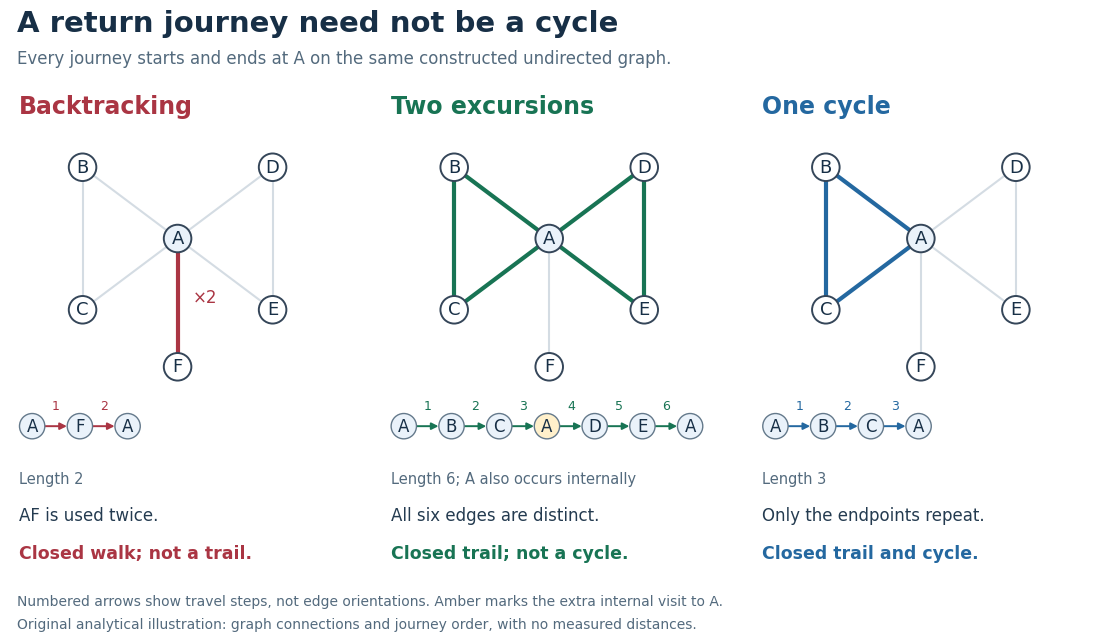

Python code for this plot: (Note: this script raises an exception after producing the figure.)
"""Draw original closed journeys on two triangles with an attached leaf.

Run from _media with Matplotlib's Agg backend. Tested with Python 3.14.4,
NumPy 2.3.5, and Matplotlib 3.10.7. All connections are constructed examples.
"""

from collections import Counter
from pathlib import Path

import matplotlib.pyplot as plt
from matplotlib.patches import Circle, FancyArrowPatch


POSITIONS = {
    "A": (0, 0), "B": (-1, 0.75), "C": (-1, -0.75),
    "D": (1, 0.75), "E": (1, -0.75), "F": (0, -1.35),
}
EDGES = ("AB", "BC", "CA", "AD", "DE", "EA", "AF")
RETURNS = (
    ("Backtracking", "AFA", "#aa3543", "AF is used twice.", "Closed walk; not a trail.", "Length 2"),
    ("Two excursions", "ABCADEA", "#187454", "All six edges are distinct.", "Closed trail; not a cycle.", "Length 6; A also occurs internally"),
    ("One cycle", "ABCA", "#2468a0", "Only the endpoints repeat.", "Closed trail and cycle.", "Length 3"),
)


def edge_key(u, v):
    return tuple(sorted((u, v)))


def draw_graph(ax, route, color):
    used = Counter(edge_key(u, v) for u, v in zip(route, route[1:]))
    assert route[0] == route[-1]
    assert set(used) <= {edge_key(*e) for e in EDGES}
    for u, v in EDGES:
        count = used[edge_key(u, v)]
        (x1, y1), (x2, y2) = POSITIONS[u], POSITIONS[v]
        ax.plot((x1, x2), (y1, y2), color=color if count else "#d4dce3", lw=3 if count else 1.5)
        if count > 1:
            ax.text((x1 + x2) / 2 + 0.16, (y1 + y2) / 2, "×2", color=color, fontsize=12,
                    bbox={"facecolor": "white", "edgecolor": "none", "pad": 1})
    for name, (x, y) in POSITIONS.items():
        ax.add_patch(Circle((x, y), 0.145, facecolor="#eaf2fa" if name == "A" else "white",
                            edgecolor="#354659", lw=1.4, zorder=3))
        ax.text(x, y, name, ha="center", va="center", fontsize=13, color="#172f46", zorder=4)
    ax.set(xlim=(-1.4, 1.4), ylim=(-1.65, 1.1), aspect="equal")
    ax.axis("off")


def draw_order(ax, route, color):
    xs = [0.065 + i * 0.14 for i in range(len(route))]
    for i in range(len(route) - 1):
        ax.add_patch(FancyArrowPatch((xs[i] + 0.03, 0.5), (xs[i + 1] - 0.03, 0.5),
                                    arrowstyle="-|>", mutation_scale=10, lw=1.4, color=color))
        ax.text((xs[i] + xs[i + 1]) / 2, 0.81, str(i + 1), ha="center", fontsize=9, color=color)
    for i, (x, name) in enumerate(zip(xs, route)):
        face = "#fff0cb" if 0 < i < len(route) - 1 and name == route[0] else "#eaf2fa"
        ax.text(x, 0.5, name, ha="center", va="center", fontsize=12, color="#172f46",
                bbox={"boxstyle": "circle,pad=0.22", "facecolor": face, "edgecolor": "#64798b"})
    ax.set(xlim=(0, 1), ylim=(0, 1))
    ax.axis("off")


def main():
    plt.rcParams.update({"font.family": "DejaVu Sans", "figure.facecolor": "white", "axes.facecolor": "white"})
    fig = plt.figure(figsize=(11.4, 6.5), dpi=100)
    fig.text(0.04, 0.95, "A return journey need not be a cycle", fontsize=21, weight="bold", color="#172f46")
    fig.text(0.04, 0.901, "Every journey starts and ends at A on the same constructed undirected graph.", fontsize=12, color="#536a7d")
    for i, (title, route, color, reason, verdict, length) in enumerate(RETURNS):
        left = 0.03 + i * 0.326
        fig.text(left + 0.012, 0.824, title, fontsize=17, weight="bold", color=color)
        draw_graph(fig.add_axes((left, 0.39, 0.302, 0.402)), route, color)
        draw_order(fig.add_axes((left + 0.004, 0.3, 0.299, 0.085)), route, color)
        fig.text(left + 0.012, 0.254, length, fontsize=10.5, color="#536a7d")
        fig.text(left + 0.012, 0.198, reason, fontsize=12, color="#243b50")
        fig.text(left + 0.012, 0.139, verdict, fontsize=12.5, weight="bold", color=color)
    fig.text(0.04, 0.067, "Numbered arrows show travel steps, not edge orientations. Amber marks the extra internal visit to A.", fontsize=10, color="#536a7d")
    fig.text(0.04, 0.032, "Original analytical illustration: graph connections and journey order, with no measured distances.", fontsize=10, color="#536a7d")
    fig.savefig(Path(__file__).with_suffix(".png").name, facecolor="white", transparent=False)
    plt.close(fig)


if __name__ == "__main__":
    main()
